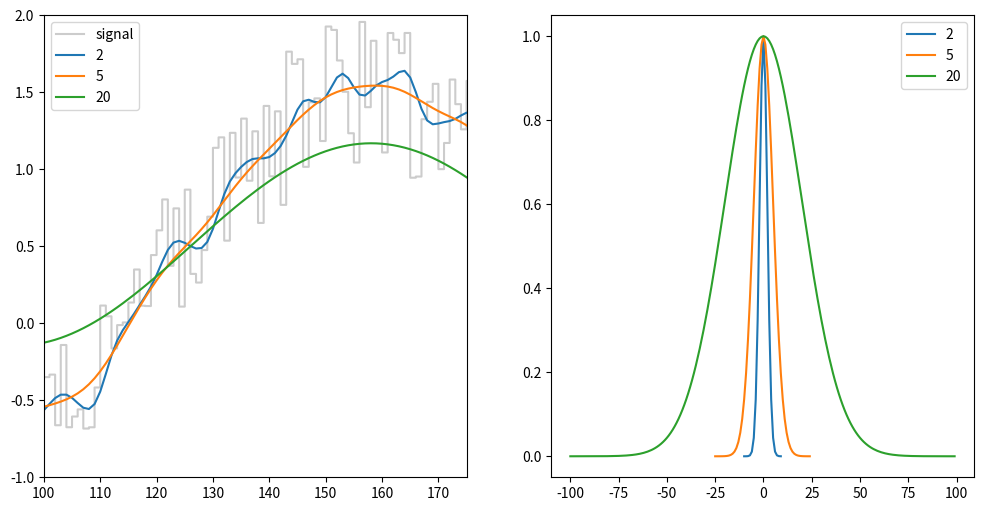

Python code for this plot:
import matplotlib.pyplot as plt
import numpy as np

def kernel_gaussian(sigma=5):
    size=sigma*10
    points=np.exp(-np.power(np.arange(size)-size/2,2)/(2*np.power(sigma,2)))
    return points/sum(points)

if __name__=="__main__":
    
    # create some noisy data
    nPoints=1000
    signal=np.arange(nPoints)
    signal=np.sin(signal/20)
    signal+=np.random.random_sample(len(signal))
    
    plt.figure(figsize=(12,6))
    plt.subplot(121)
    plt.step(np.arange(len(signal)),signal,label="signal",color='.8')
    
    for sigma in [2,5,20]:
        
        plt.subplot(121)
        kernel=kernel_gaussian(sigma=sigma)
        smooth=np.convolve(signal,kernel,mode='same')
        plt.plot(np.arange(len(smooth)),smooth,label=str(sigma))
        plt.legend()
        
        plt.subplot(122)
        Xs=np.arange(len(kernel))-len(kernel)/2
        plt.plot(Xs,kernel/np.max(kernel),label=str(sigma))
        plt.legend()

    plt.subplot(121)
    plt.axis([100,175,-1,2])    
    plt.show()
    
    print("DONE")